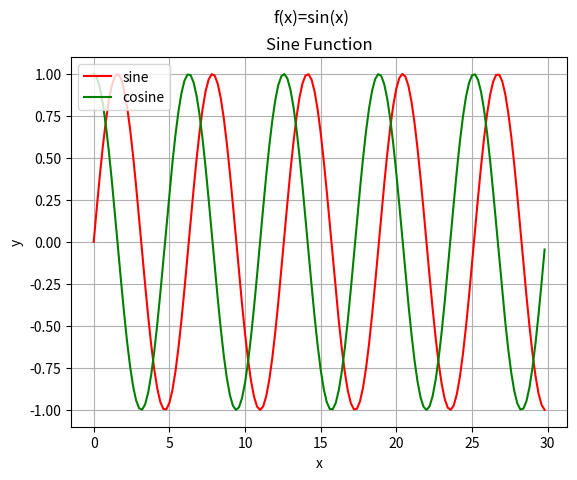

The matplotlib source for this figure:
from matplotlib import pyplot as plt
from matplotlib import style
import numpy as np

# style.use("fivethirtyeight")
"""
style.use("ggplot")
style.use("Solarize_Light2")
style.use("dark_background")
style.use("ggplot")
style.use("grayscale")
"""

# Grid
plt.grid(True)

# Title
plt.title("Sine Function")

# Suptitle
plt.suptitle("f(x)=sin(x)")

# x label
plt.xlabel("x")

# y label
plt.ylabel("y")

x = np.arange(0,30,0.2)
y1 = np.sin(x)
y2 = np.cos(x)
plt.plot(x,y1,'r',label="sine")
plt.plot(x,y2,'g',label="cosine")
plt.legend(loc='upper left')
plt.show()
